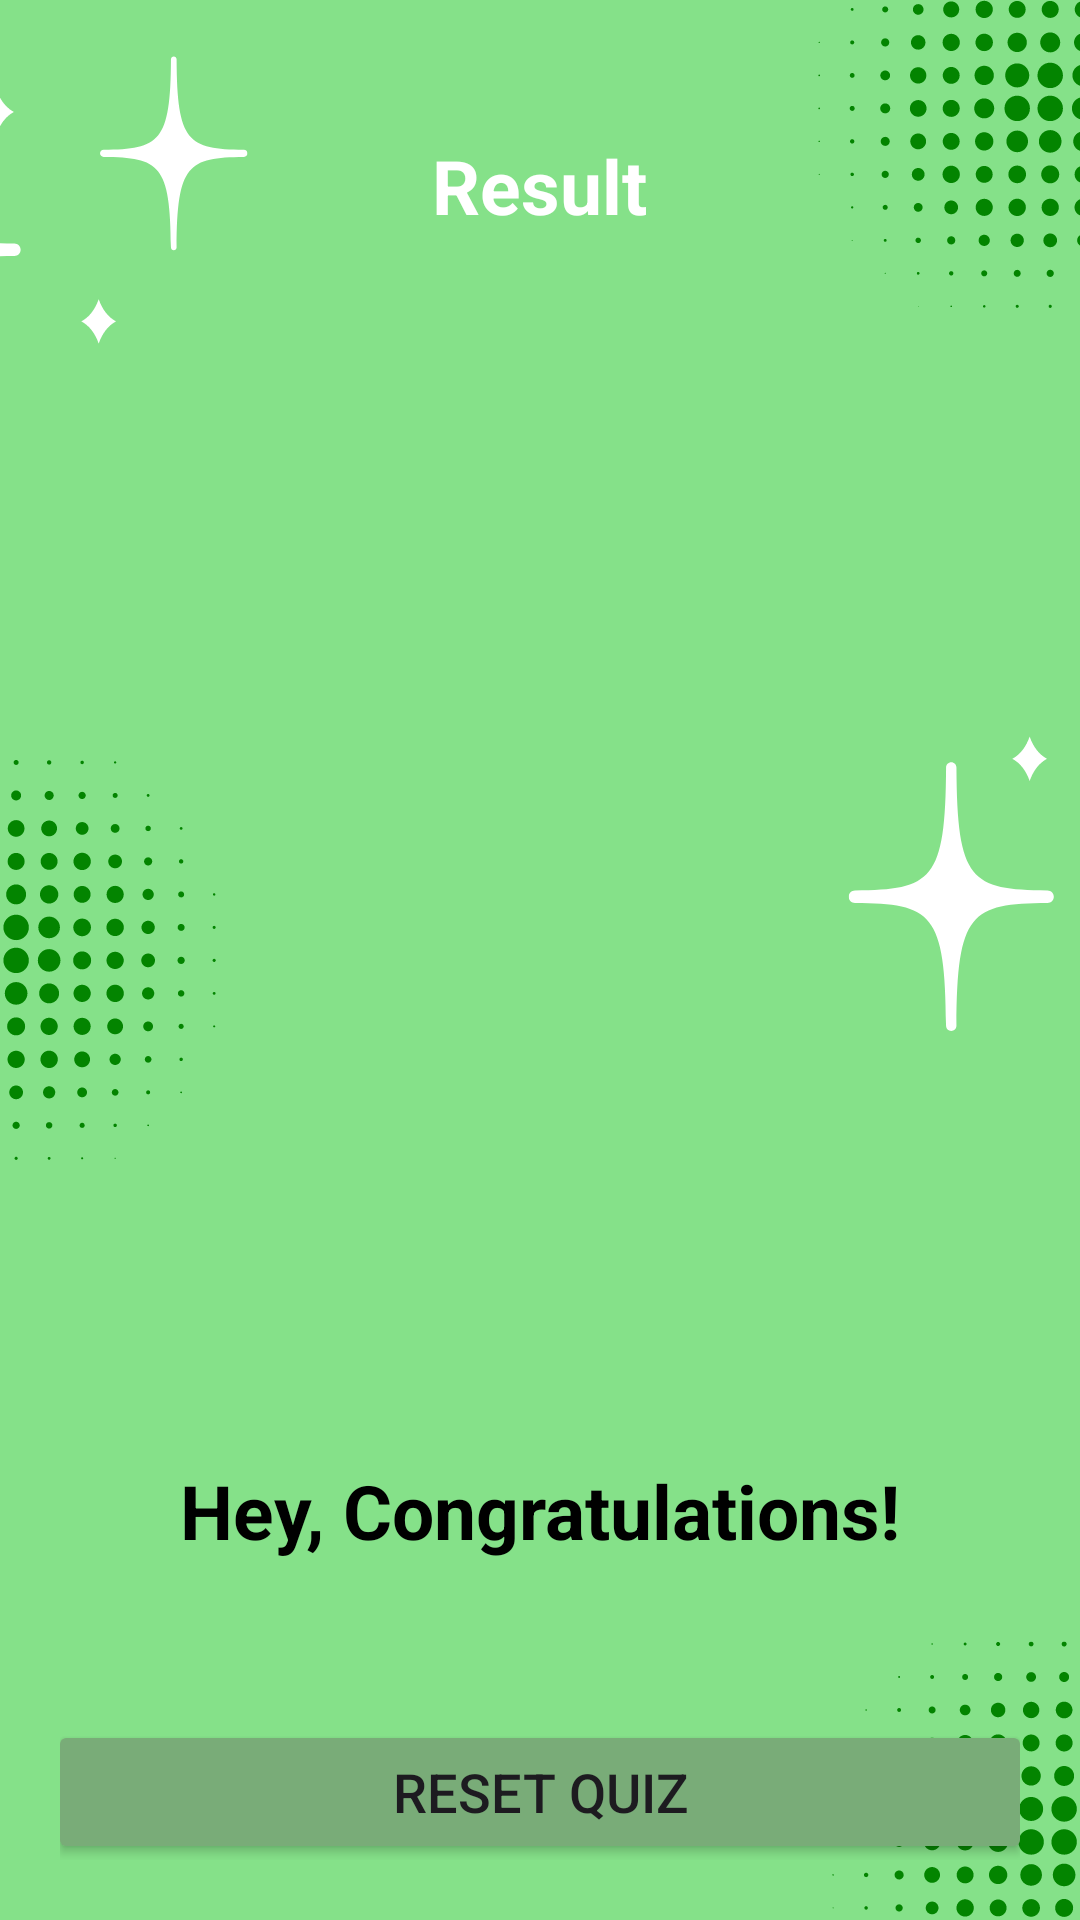

The Android layout XML behind this screen, and the referenced resources:
<!-- AndroidManifest.xml: application theme Theme.VeggieHealth -->
<!-- res/layout/activity_result.xml -->
<?xml version="1.0" encoding="utf-8"?>
<LinearLayout xmlns:android="http://schemas.android.com/apk/res/android"
    xmlns:tools="http://schemas.android.com/tools"
    android:layout_width="match_parent"
    android:layout_height="match_parent"
    xmlns:app="http://schemas.android.com/apk/res-auto"
    android:orientation="vertical"
    android:gravity="center_horizontal"
    android:padding="20dp"
    android:background="@drawable/bg_result"
    tools:context=".MainActivity">

    <TextView
        android:id="@+id/tv_result"
        android:layout_width="wrap_content"
        android:layout_height="wrap_content"
        android:layout_marginTop="25dp"
        android:text="Result"
        android:textColor="@android:color/white"
        android:textSize="25sp"
        android:textStyle="bold" />

    <ImageView
        android:id="@+id/iv_trophy"
        android:layout_width="wrap_content"
        android:layout_height="392dp"
        android:contentDescription="image"
        android:src="@drawable/ic_trophy" />

    <TextView
        android:id="@+id/tv_congratulations"
        android:layout_width="wrap_content"
        android:layout_height="wrap_content"
        android:layout_marginTop="16dp"
        android:text="Hey, Congratulations!"
        android:textColor="@color/black"
        android:textSize="25sp"
        android:textStyle="bold"/>



    <TextView
        android:id="@+id/tv_score"
        android:layout_width="wrap_content"
        android:layout_height="wrap_content"
        android:layout_marginTop="10dp"
        android:textColor="@color/white"
        android:textSize="20sp"
        tools:text="Your Score is 9 out of 10" />

    <Button
        android:id="@+id/button_Reset"
        android:layout_width="328dp"
        android:layout_height="48dp"
        android:layout_marginStart="8dp"
        android:layout_marginTop="16dp"
        android:layout_marginEnd="8dp"
        android:backgroundTint="@color/green_2"
        android:text="Reset Quiz"
        android:textSize="18sp"
        android:textStyle="normal"
        app:cornerRadius="10dp" /> />
    <Button
        android:id="@+id/button_finish"
        android:layout_width="328dp"
        android:layout_height="48dp"
        android:layout_marginStart="8dp"
        android:layout_marginTop="16dp"
        android:layout_marginEnd="8dp"
        android:backgroundTint="@color/green_2"
        android:text="Finish"
        android:textSize="18sp"
        android:textStyle="normal"
        app:cornerRadius="10dp" /> />
</LinearLayout>
<!-- resources referenced by this layout -->
<resources>
  <color name="black">#FF000000</color>
  <color name="green_2">#79AC78</color>
  <color name="white">#FFFFFFFF</color>
  <!-- drawable bg_result: png bitmap (drawable, 66577 bytes) -->
  <style name="Theme.VeggieHealth" parent="Base.Theme.VeggieHealth" />
  <style name="Base.Theme.VeggieHealth" parent="Theme.Material3.Light">
          
           <item name="colorPrimary">@color/green_2</item>
      </style>
</resources>
